Run: headless pygame with SDL's dummy video driver; simulated clock (each Clock.tick advances the game by its frame time, no real sleeping); random seed 0; keys injected as events and as key.get_pressed() state; no mouse input.
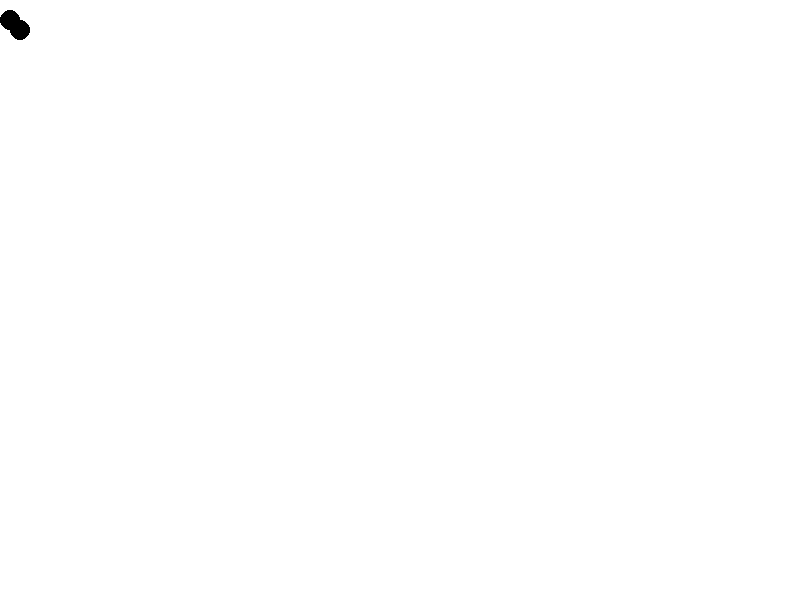
Frame 1 of 4 · flips 1–60 · no input
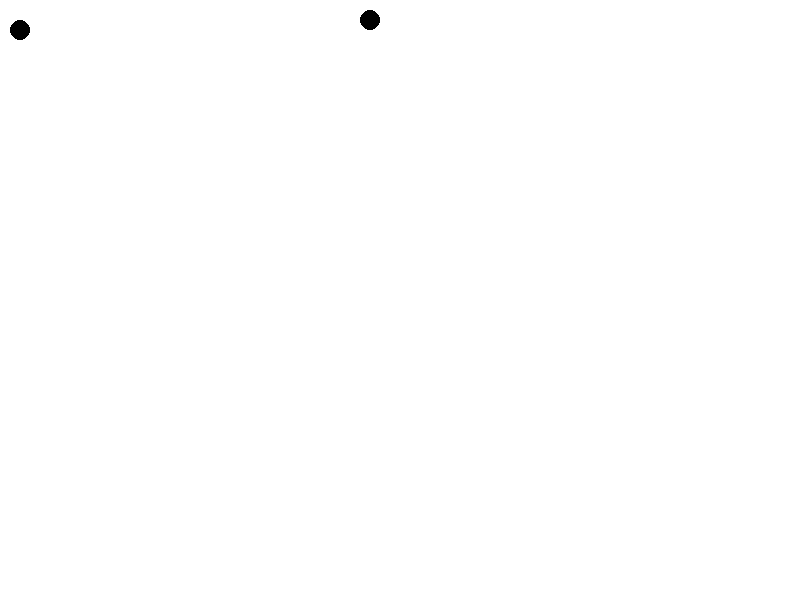
Frame 2 of 4 · flips 61–180 · tapped SPACE, RETURN · held RIGHT (→), D
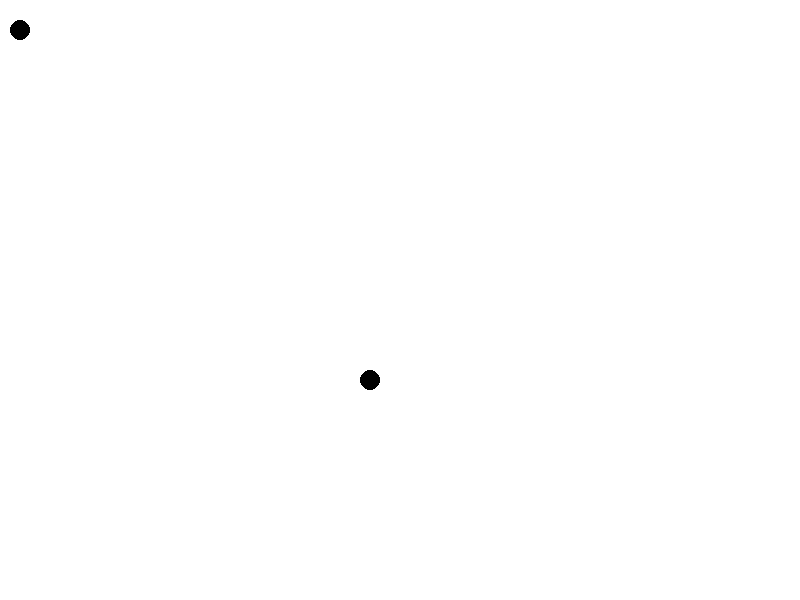
Frame 3 of 4 · flips 181–300 · held DOWN (↓), S
Frame 4 of 4 · flips 301–420 · held LEFT (←), A, UP (↑), W · screen same as frame 1, image omitted

The pygame program that drew these frames:

import pygame, time

pygame.init()



# colors
RED = (255, 0, 0)
WHITE = (255, 255, 255)
BLUE = (0, 0, 255)
BLACK = (0, 0, 0)
BLUE = (0, 0, 255)
GREEN = (0, 255, 0)

# window sizes
display_width = 800
display_height = 600

# Lets pygame know what window to draw things too
gameDisplay = pygame.display.set_mode((display_width, display_height))
# initalize clock for FPS
clock = pygame.time.Clock()

global message


# draw paddles on screen
def draw_paddles(x, y, p):
    if p == 1:
        pygame.draw.rect(gameDisplay, RED, [x, y, 10, 60])
    if p == 2:
        pygame.draw.rect(gameDisplay, BLUE, [x, y, 10, 60])


# draw ball on screen
def draw_ball(x, y):
    pygame.draw.circle(gameDisplay, BLACK, [int(x), int(y)], 10)


def draw_paddles2(x, y, s):
    if s == 1:
        pygame.draw.rect(gameDisplay, RED, [x, y, 10, 60])
    if s == 2:
        pygame.draw.rect(gameDisplay, BLUE, [x, y, 10, 60])




# main game loop
def main():
    x_ball = 10
    y_ball = 20
    game_finished = False
    while not game_finished:
        # set FPS
        clock.tick(120)
        # Collect Game information. ex)Paddle position, Score, Ball position
        # draw background
        gameDisplay.fill(WHITE)
        draw_ball(x_ball, y_ball)
        draw_ball(20, 30)

        pygame.display.update()

        # wait for key press activity from client
        for event in pygame.event.get():
            if event.type == pygame.QUIT:
                pygame.quit()
                game_finished = True

        keys = pygame.key.get_pressed()

        if keys[pygame.K_w]:
            y_ball -= 3
        elif keys[pygame.K_s]:
            y_ball += 3

        if keys[pygame.K_d]:
            x_ball += 3
        elif keys[pygame.K_a]:
            x_ball -= 3






while True:
    main()
